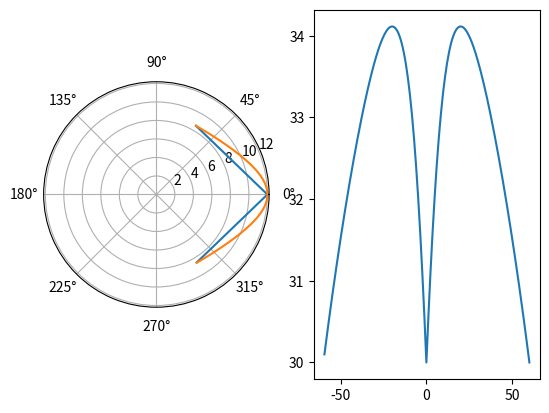

Reproduce this figure in Python.
import math
import matplotlib.pyplot as plt

phi = 30.0
p = 10.0
lode = 30.0

phi = math.radians(phi)
sin_phi = math.sin(phi)
sqrt3 = math.sqrt(3.0)

lode_angs = []
q_mcs = []
q_mns = []
phi_equs = []
lode_ang_degs = []
intv_num = 100
lode_intv = math.pi / (3.0 * float(intv_num))
for i in range(-intv_num + 1, intv_num + 1, 1):
    lode_angs.append(i * lode_intv)
    lode_ang_degs.append(math.degrees(i * lode_intv))

p_sin_phi = -6.0 * p * sin_phi
A = (1.0 - sin_phi*sin_phi) / (9.0 - sin_phi*sin_phi)
C = (A - 1.0/3.0) * p
D = (1.0 - 9.0*A) * p*p*p
for la in lode_angs:
    sin_la = math.sin(la)
    cos_la = math.cos(la)
    q_mc = 0.0
    if la >= 0.0:
        q_mc = p_sin_phi / (sin_phi*(cos_la-sqrt3*sin_la)-sqrt3*(sqrt3*cos_la+sin_la))
    else:    
        q_mc = p_sin_phi / (sin_phi*(cos_la+sqrt3*sin_la)-sqrt3*(sqrt3*cos_la-sin_la))
    q_mcs.append(q_mc)
    B = 2.0 / 27.0 * math.cos(3.0*la)
    qn = q_mc
    qn_1 = 0.0
    while (True):
        qn_1 = qn - (B*qn*qn*qn + C*qn*qn + D) / (3.0*B*qn*qn + 2.0*C*qn)
        if (qn_1 - qn) / qn < 0.001:
            break
        qn = qn_1
    q_mns.append(qn_1)
    phi_equ = 0.0
    if la >= 0.0:
        phi_equ = sqrt3*qn_1*(sqrt3*cos_la+sin_la)/(6.0*p+qn_1*(cos_la-sqrt3*sin_la))
    else:
        phi_equ = sqrt3*qn_1*(sqrt3*cos_la-sin_la)/(6.0*p+qn_1*(cos_la+sqrt3*sin_la))
    phi_equs.append(math.degrees(math.asin(phi_equ))) # asin
    
print(phi_equs)

fig = plt.figure()

fig.add_subplot(1, 2, 1, projection='polar')
# step4: 绘制极坐标图
plt.polar(lode_angs, q_mcs)
plt.polar(lode_angs, q_mns)

fig.add_subplot(1, 2, 2)
plt.plot(lode_ang_degs, phi_equs)

plt.show()